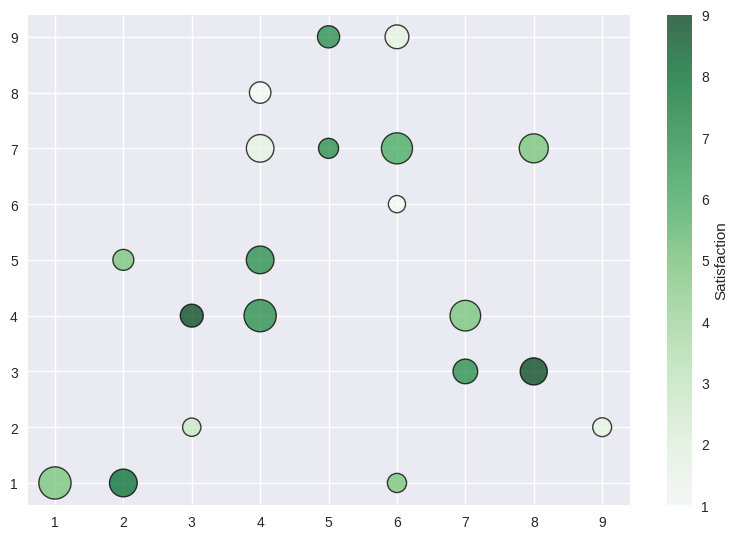

This figure's Python source:
import pandas as pd
from matplotlib import pyplot as plt

plt.style.use('seaborn-v0_8')

x = [5, 7, 8, 5, 6, 7, 9, 2, 3, 4, 4, 4, 2, 6, 3, 6, 8, 6, 4, 1]
y = [7, 4, 3, 9, 1, 3, 2, 5, 2, 4, 8, 7, 1, 6, 4, 9, 7, 7, 5, 1]
colors = [7, 5, 9, 7, 5, 7, 2, 5, 3, 7, 1, 2, 8, 1, 9, 2, 5, 6, 7, 5]
sizes = [209, 486, 381, 255, 191, 315, 185, 228, 174,
         538, 239, 394, 399, 153, 273, 293, 436, 501, 397, 539]


plt.scatter(x, y, s=sizes, c=colors, cmap='Greens',
            edgecolors='black', linewidths=1, alpha=0.75)

cbar = plt.colorbar()
cbar.set_label("Satisfaction")

plt.tight_layout()

plt.show()
